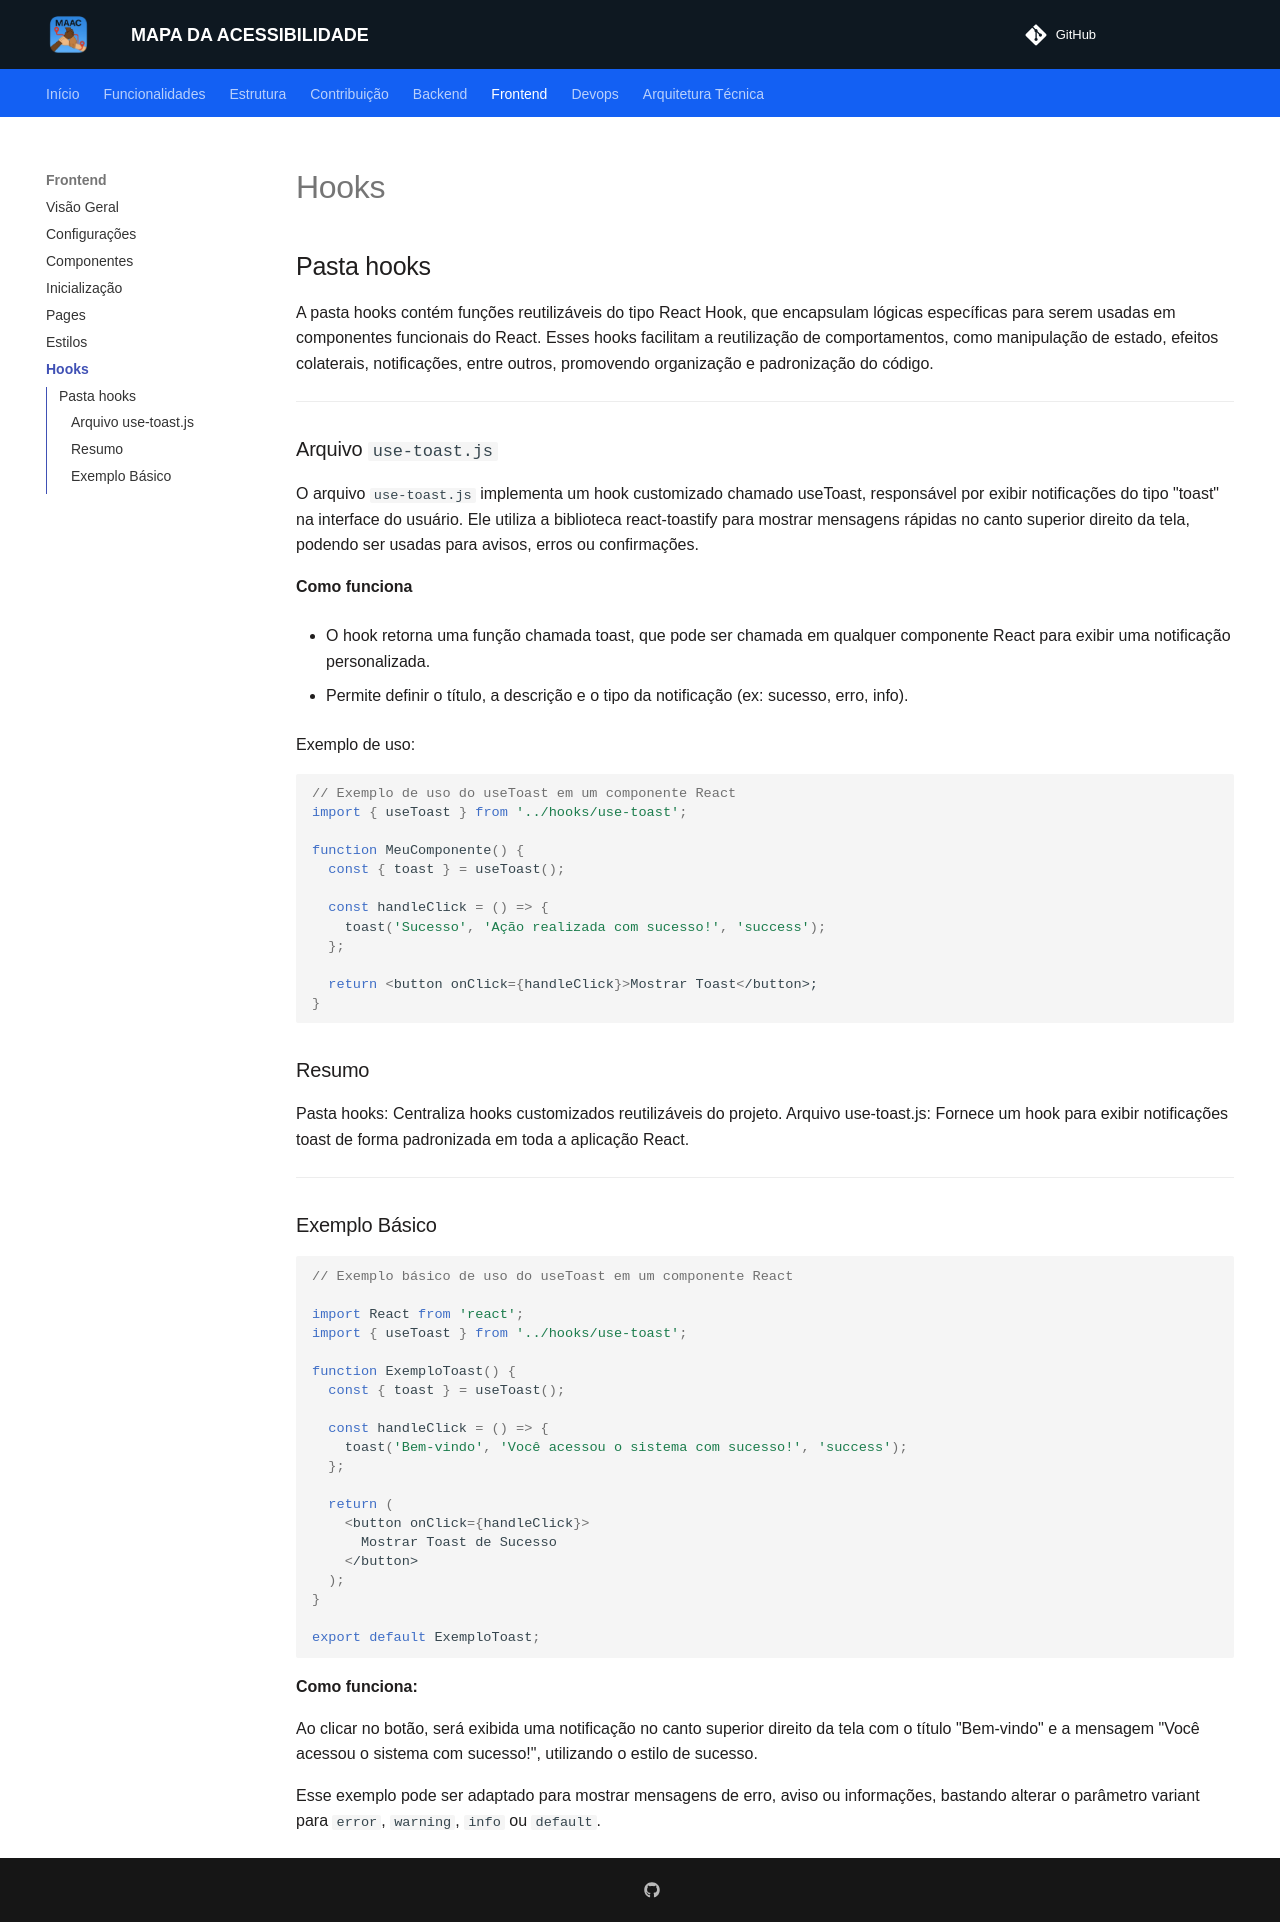

repository: unb-mds/mapadaacessibilidade · page: frontend/hooks/index.html · generator: mkdocs

## Pasta hooks

A pasta hooks contém funções reutilizáveis do tipo React Hook, que encapsulam lógicas específicas para serem usadas em componentes funcionais do React. Esses hooks facilitam a reutilização de comportamentos, como manipulação de estado, efeitos colaterais, notificações, entre outros, promovendo organização e padronização do código.

---

### Arquivo `use-toast.js`

O arquivo `use-toast.js` implementa um hook customizado chamado useToast, responsável por exibir notificações do tipo "toast" na interface do usuário. Ele utiliza a biblioteca react-toastify para mostrar mensagens rápidas no canto superior direito da tela, podendo ser usadas para avisos, erros ou confirmações.

**Como funciona**

* O hook retorna uma função chamada toast, que pode ser chamada em qualquer componente React para exibir uma notificação personalizada.

* Permite definir o título, a descrição e o tipo da notificação (ex: sucesso, erro, info).

Exemplo de uso:

```javascript
// Exemplo de uso do useToast em um componente React
import { useToast } from '../hooks/use-toast';

function MeuComponente() {
  const { toast } = useToast();

  const handleClick = () => {
    toast('Sucesso', 'Ação realizada com sucesso!', 'success');
  };

  return <button onClick={handleClick}>Mostrar Toast</button>;
}
```

### Resumo

Pasta hooks: Centraliza hooks customizados reutilizáveis do projeto.
Arquivo use-toast.js: Fornece um hook para exibir notificações toast de forma padronizada em toda a aplicação React.

---

### Exemplo Básico

```javascript
// Exemplo básico de uso do useToast em um componente React

import React from 'react';
import { useToast } from '../hooks/use-toast';

function ExemploToast() {
  const { toast } = useToast();

  const handleClick = () => {
    toast('Bem-vindo', 'Você acessou o sistema com sucesso!', 'success');
  };

  return (
    <button onClick={handleClick}>
      Mostrar Toast de Sucesso
    </button>
  );
}

export default ExemploToast;
```

**Como funciona:**

Ao clicar no botão, será exibida uma notificação no canto superior direito da tela com o título "Bem-vindo" e a mensagem "Você acessou o sistema com sucesso!", utilizando o estilo de sucesso.

Esse exemplo pode ser adaptado para mostrar mensagens de erro, aviso ou informações, bastando alterar o parâmetro variant para `error`, `warning`, `info` ou `default`.
